The GitHub repository faisu07/gtos-mobile contains a labelled image folder "gtos-mobile" with 31 categories: painting, aluminum, asphalt, brick, cement, cloth, dry leaf, glass, grass, large limestone, leaf, metal cover, moss, paint cover, painting turf, paper, pebble, plastic, plastic cover, root, sand, sandpaper, shale, small limestone, soil, steel, stone asphalt, stone brick, stone cement, turf, wood chips. Examples follow, each with its label.

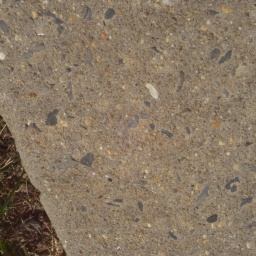
Label: stone cement

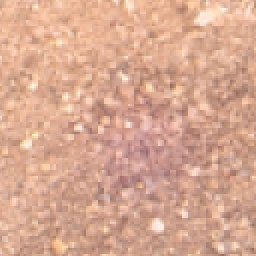
Label: sand

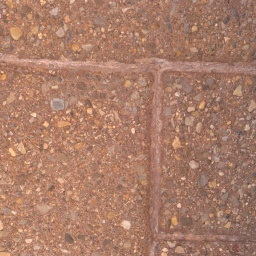
Label: stone brick

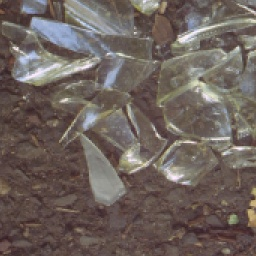
Label: glass

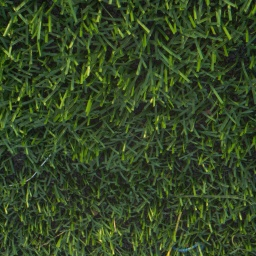
Label: turf

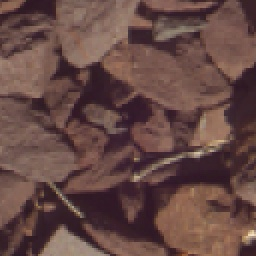
Label: shale
